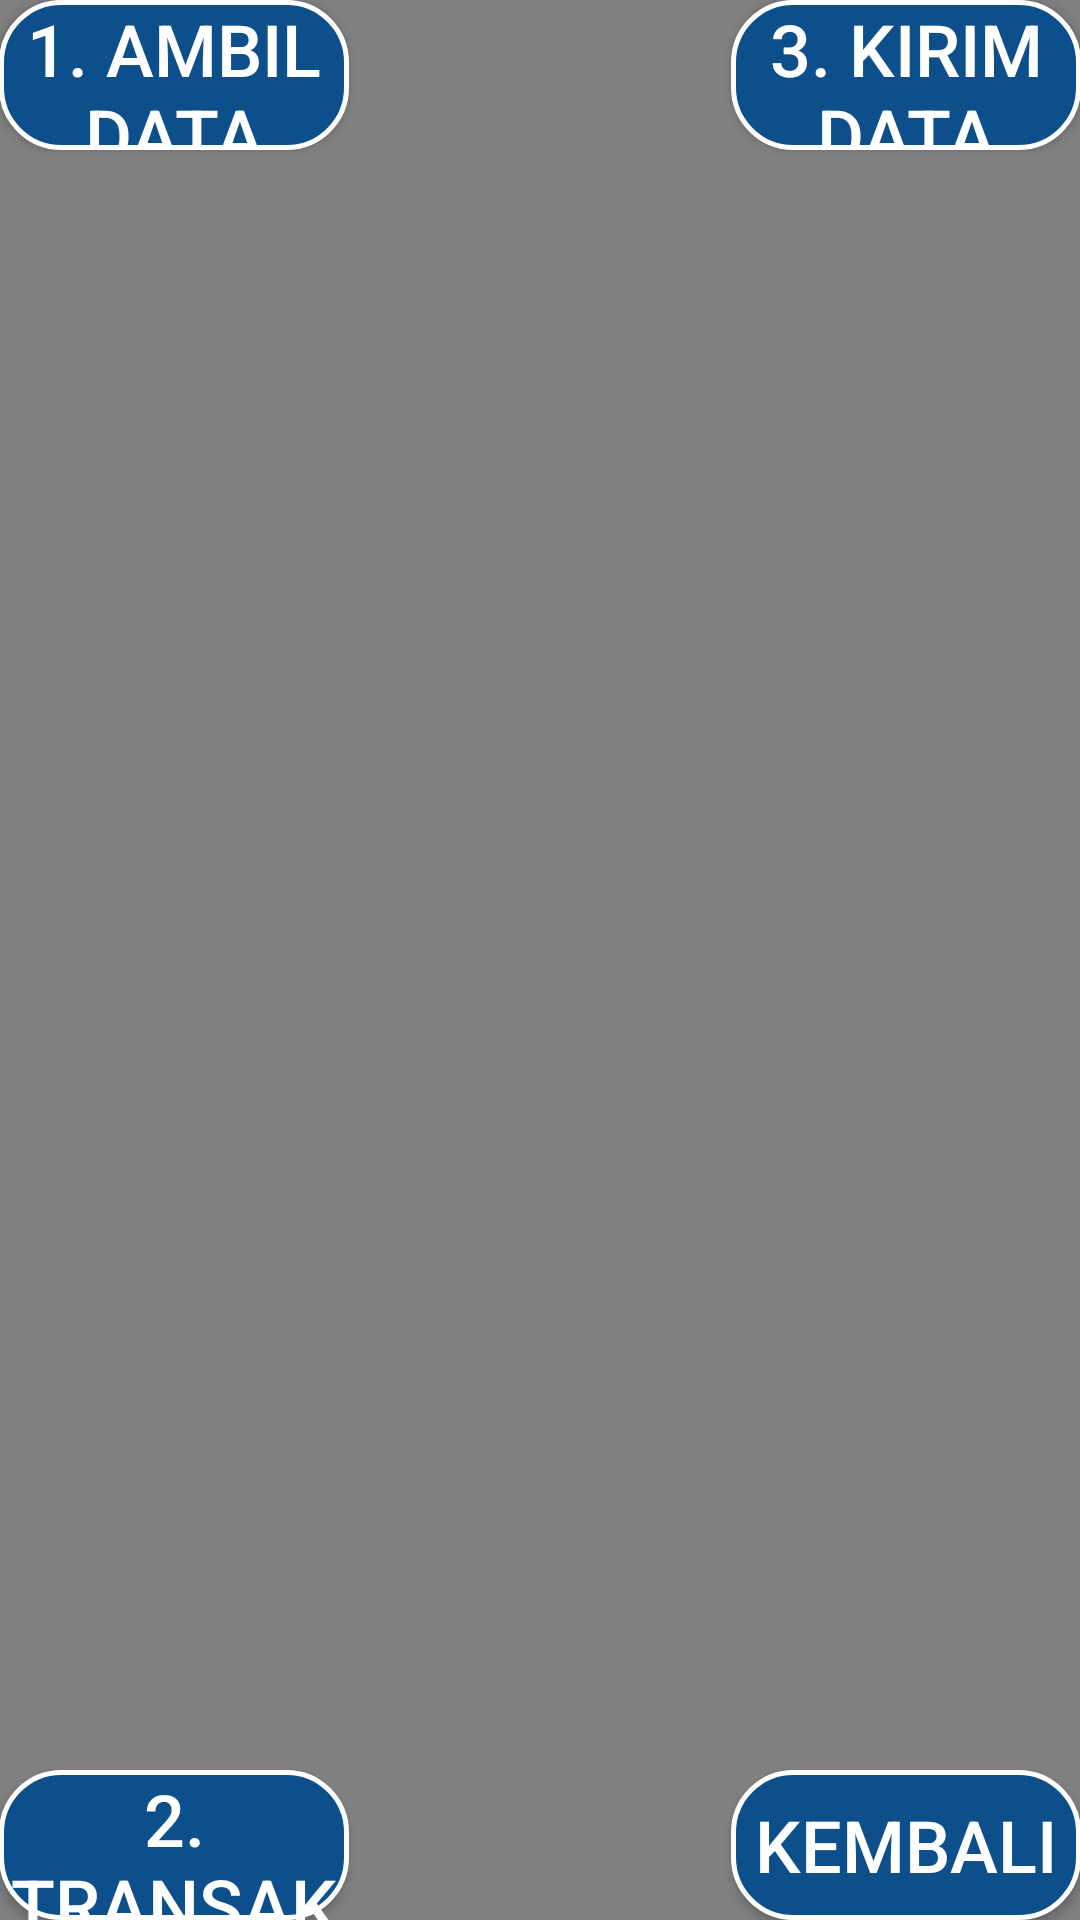

This screen was rendered from an Android layout file. Write that file and the resources it references.
<!-- AndroidManifest.xml: application theme AppTheme -->
<!-- res/layout/activity_main.xml -->
<RelativeLayout xmlns:android="http://schemas.android.com/apk/res/android"
    xmlns:tools="http://schemas.android.com/tools" android:layout_width="match_parent"
    android:layout_height="match_parent" android:paddingLeft="@dimen/activity_horizontal_margin"
    android:paddingRight="@dimen/activity_horizontal_margin"
    android:paddingTop="@dimen/activity_vertical_margin"
    android:paddingBottom="@dimen/activity_vertical_margin" tools:context=".MainActivity"
    android:background="#808080">

    <Button
        android:layout_width="wrap_content"
        android:layout_height="wrap_content"
        android:text="@string/btn_kirim_data"
        android:id="@+id/btn_kirim_data"
        android:layout_alignParentTop="true"
        android:layout_alignRight="@+id/btn_kembali"
        android:layout_alignEnd="@+id/btn_kembali"
        android:textColor="#ffffff"
        android:background="@drawable/button_shape"
        android:height="150px"
        android:width="350px"
        android:textSize="24dp" />

    <Button
        android:layout_width="wrap_content"
        android:layout_height="wrap_content"
        android:text="@string/btn_ambil_data"
        android:id="@+id/btn_ambil_data"
        android:textColor="#ffffff"
        android:background="@drawable/button_shape"
        android:height="150px"
        android:width="350px"
        android:layout_alignParentTop="true"
        android:layout_alignParentLeft="true"
        android:layout_alignParentStart="true"
        android:onClick="onButtonAmbilDataClick"
        android:textSize="24dp"
        android:focusable="false" />

    <Button
        android:layout_width="wrap_content"
        android:layout_height="wrap_content"
        android:text="@string/btn_transaksi"
        android:id="@+id/btn_transaksi"
        android:textColor="#ffffff"
        android:background="@drawable/button_shape"
        android:height="150px"
        android:width="350px"
        android:layout_alignParentBottom="true"
        android:layout_alignParentLeft="true"
        android:layout_alignParentStart="true"
        android:textSize="24dp"
        android:onClick="onOrderPenjualanClick"/>

    <Button
        android:layout_width="wrap_content"
        android:layout_height="wrap_content"
        android:text="@string/btn_kembali"
        android:id="@+id/btn_kembali"
        android:textColor="#ffffff"
        android:background="@drawable/button_shape"
        android:height="150px"
        android:width="350px"
        android:layout_alignParentBottom="true"
        android:layout_alignParentRight="true"
        android:layout_alignParentEnd="true"
        android:onClick="onButtonCloseClick"
        android:focusableInTouchMode="false"
        android:textSize="24dp" />

</RelativeLayout>
<!-- resources referenced by this layout -->
<resources>
  <!-- drawable button_shape (drawable) -->
  <?xml version="1.0" encoding="utf-8"?>
  <shape xmlns:android="http://schemas.android.com/apk/res/android"
      android:shape="rectangle">
      <gradient android:startColor="#0D4F8B"
          android:endColor="#0D4F8B"
          android:angle="270" />
      <corners android:radius="20dp" />
      <stroke android:width="5px" android:color="#ffffff" />
  </shape>
  <string name="btn_ambil_data">1. Ambil Data</string>
  <string name="btn_kembali">Kembali</string>
  <string name="btn_kirim_data">3. Kirim Data</string>
  <string name="btn_transaksi">2. Transaksi</string>
  <style name="AppTheme" parent="Theme.AppCompat.Light.DarkActionBar">
  
          <item name="colorPrimary">@color/ColorPrimary</item>
          <item name="colorPrimaryDark">@color/ColorPrimaryDark</item>
          
      </style>
  <color name="ColorPrimary">#3F51B5</color>
  <color name="ColorPrimaryDark">#303F9F</color>
</resources>
